Run: headless pygame with SDL's dummy video driver; simulated clock (each Clock.tick advances the game by its frame time, no real sleeping); random seed 0; keys injected as events and as key.get_pressed() state; mouse plan: one left click at the window centre at the start of phase 2, then a move to the lower-right quarter at the start of phase 3.
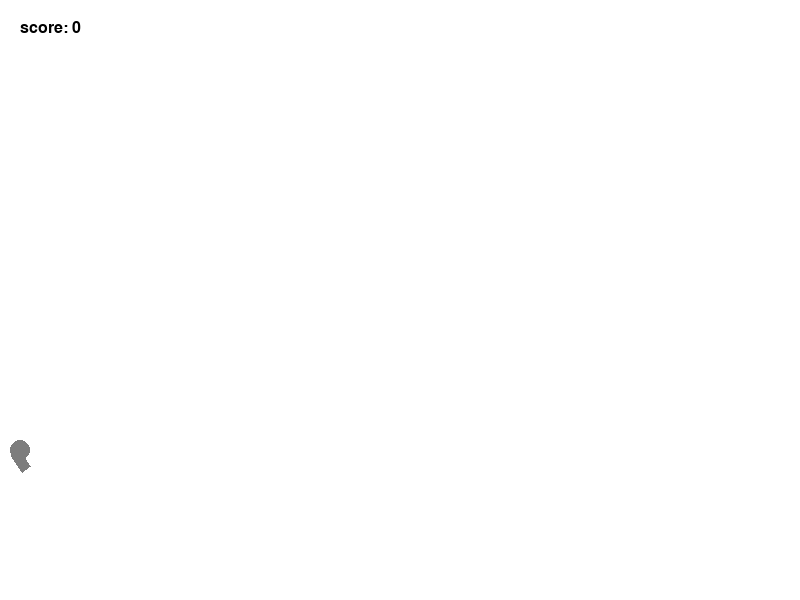
Frame 1 of 4 · flips 1–60 · no input
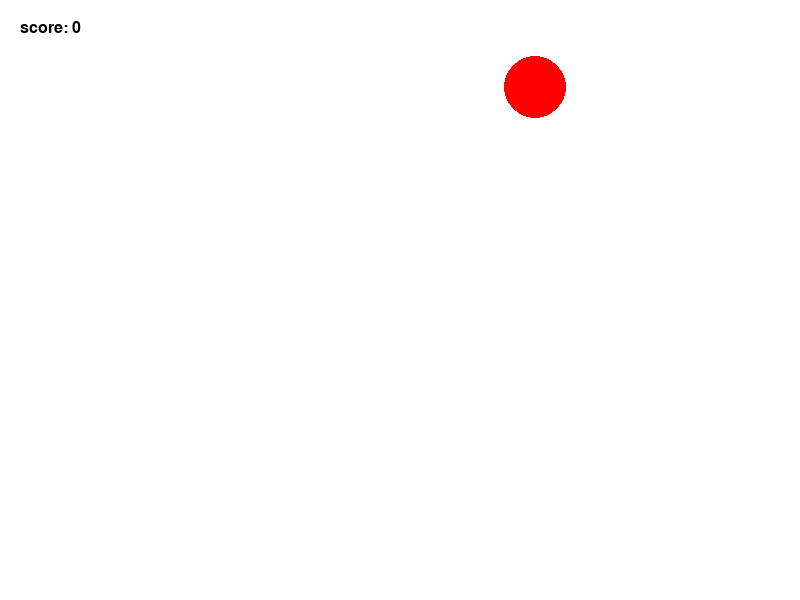
Frame 2 of 4 · flips 61–180 · clicked the window centre · tapped SPACE, RETURN · held RIGHT (→), D
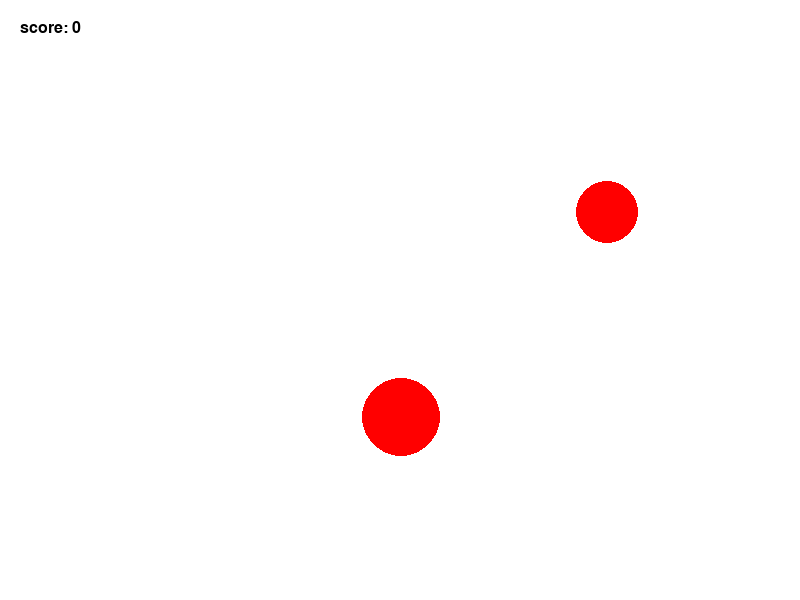
Frame 3 of 4 · flips 181–300 · moved the mouse to the lower-right quarter · held DOWN (↓), S
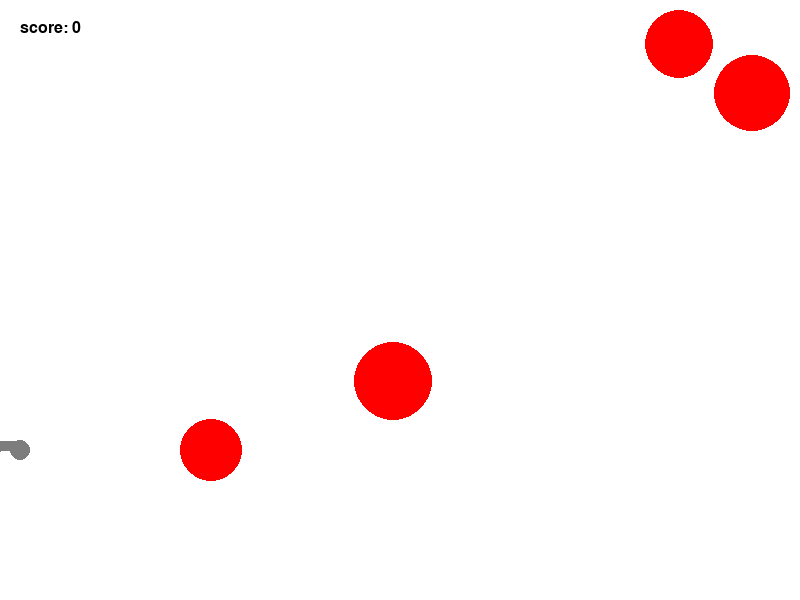
Frame 4 of 4 · flips 301–420 · held LEFT (←), A, UP (↑), W

The pygame program that drew these frames:

import pygame
import math
from random import choice
from random import randint as rnd

FPS = 30

RED = 0xFF0000
BLUE = 0x0000FF
YELLOW = 0xFFC91F
GREEN = 0x00FF00
MAGENTA = 0xFF03B8
CYAN = 0x00FFCC
BLACK = 0x000000
WHITE = 0xFFFFFF
GREY = 0x7D7D7D
GAME_COLORS = [RED, BLUE, YELLOW, GREEN, MAGENTA, CYAN]

#  screen param
WIDTH = 800
HEIGHT = 600

g_y = -1  # gravity


def iszero(x):
    if x == 0:
        return(0)
    else:
        return(1)


def rectangleplus(screen, color, x, y, width, length, alpha):
    """
    draws a turned rectangle  on screen
    x,y are coordinates of upper left corner
    alpha is angle counter-clockwise in radians
    """
    cos = math.cos(alpha)
    sin = math.sin(alpha)
    x1 = x
    y1 = y
    x2 = x + length * cos
    y2 = y + length * sin
    x3 = x2 - width * sin
    y3 = y2 + width * cos
    x4 = x1 - width * sin
    y4 = y1 + width * cos
    pygame.draw.polygon(screen, color, ((x1, y1), (x2, y2),
                                        (x3, y3), (x4, y4)))


class Timer():

    def __init__(self):
        self.time = 0
    
    def ready(self,maxtime):
        self.time += 1
        if self.time >= maxtime:
            self.time = 0
            return(True)
        
        
class Sign():

     def __init__(self, screen):
        self.screen = screen
        self.timeactive = 0
        self.maxtime =  2000000
        self.x = 20
        self.y = 20
        self.is_seen = True
     def show(self):
    
        """
        """
        if self.is_seen:
            img = font.render(self.text, True, BLACK)
            screen.blit(img, (self.x, self.y))
            self.timeactive += 1
        if self.timeactive >= self.maxtime:
            self.is_seen = False
            self.timeactive = 0
            

    

class Score(Sign):
    global score
    def __init__(self, screen):
        super().__init__(screen)
        self.text = 'score: ' + str(score)


class Info(Sign):
    global bullets, used_bullets
    def __init__(self, screen):
        super().__init__(screen)
        self.x = round(WIDTH / 2)
        self.y = 100
        self.maxtime = 100
        self.is_seen = False
        self.d_targets = 1
        self.used_bullets = 0
        self.needupdate = False

    def change(self):
        global bullets, used_bullets
        if self.is_seen:
            self.text = ('You managed to destroy ' +
                     str(self.d_targets) +
                     ' target' + 's' * iszero(self.d_targets - 1) +
                     ' using ' + str(bullets) +
                     ' missile' + 's' * iszero(bullets - 1))
        else:
            self.d_targets = 1
            self.used_bullets = bullets - self.used_bullets
    def update(self):
        global bullets, used_bullets
        if self.needupdate:
            self.d_targets += 1
            self.used_bullets = bullets - used_bullets
            self.needupdate = False

            
OBJECTS = []  # list of missiles and targets
bullets = 0
used_bullets = 0
targets = 0  # count how many targets on screen
max_targets = 4
score = 0
# counter for  the number of frames since target generation
wait_target = 0
max_wait_target = 60  # if previous counter gets here new target generated



def calculateall():
    """
checks for collisions of target and missiles
get plus score, removes missile after hit
activates show_time

    """

    global targets, score, bullets, used_bullets
    for obj1 in OBJECTS:
        if obj1.type == 'missile':
            for obj2 in OBJECTS:
                if obj2.type == 'target' and obj1.hittest(obj2):
                    if targets >= 1:
                        targets -= 1
                    score += obj2.worth
                    obj1.live = 0
                    obj2.live -= 1
                    if INFO.is_seen:
                        INFO.needupdate = True
                    else:
                        INFO.is_seen = True
                        bullets = 1
    

timer1 = Timer()
class Targetgen:
    """
generates targets
    """
    def __init__(self):
        self.max = 4
        self.max_wait = 100

    def spawn(self):
        global targets, OBJECTS, screen
        if targets < self.max:
            if (timer1.ready(self.max_wait)):
                target = Target(screen)
                OBJECTS.append(target)
                targets += 1



class Basecircle:
    """
Base class for Targets and Balls
    """

    def draw(self):
        pygame.draw.circle(
            self.screen,
            self.color,
            (int(self.x), int(self.y)),
            int(self.r)
            )

    def destroy(self):
        if self.live <= 0:
            OBJECTS.remove(object)


class Ball(Basecircle):

    def __init__(self, screen: pygame.Surface, x, y):
        """
        """
        self.type = 'missile'
        self.screen = screen
        # coordintes of the gun
        self.x = x
        self.y = y
        self.r = rnd(10, 20)
        self.vx = 0
        self.vy = 0
        self.color = choice(GAME_COLORS)
        self.live = 10  # how long ball lies on ground in frames

    def move(self):
        """
        """

        self.x += self.vx
        self.y -= self.vy
        self.vy += g_y  # grav
        # check for wall collisions
        if ((self.x + self.vx + self.r) >= WIDTH):
            self.vx = -self.vx
        if (self.y + self.r) >= HEIGHT:
            self.vy = - self.vy / 2
            # check if ball has low speed
            # and stop it on ground(kinda friction)
            # magical number, used to stop bouncing
            if self.vy <= 2 * -g_y:  
                self.vy = 0
                self.vx = 0
                self.live = self.live - 1
            self.y = HEIGHT - self.r

    def hittest(self, obj):
        """
Checks if missile collides with target(obj)
        """
        if ((self.x - obj.x) ** 2 + (self.y - obj.y) ** 2
                <= (self.r + obj.r) ** 2):
            return(True)
        else:
            return(False)


class Gun:
    def __init__(self, screen):
        self.screen = screen
        self.f2_power = 10  # min gun power
        self.f2_on = 0  # is gun loading
        self.an = 1  # angle in radians
        self.color = GREY 
        self.width = 10
        self.length = 10
        self.x = 20
        self.y = 450
        self.isready = 0
        self.fire_speed = 10

    def fire2_start(self, event):
        """
        start loading the gun that player clicks
        """
        if self.isready >= self.fire_speed:
            self.f2_on = 1
            self.isready = 0

    def fire2_end(self, event):
        """
Then player frees button fires
        """
        global bullets
        if self.f2_on == 1:
            bullets += 1
            ball = Ball(self.screen, self.x, self.y)
            self.an = math.atan2((event.pos[1]-ball.y),
                                 (event.pos[0]-ball.x))  # angle in radians
            ball.vx = self.f2_power * math.cos(self.an)
            ball.vy = - self.f2_power * math.sin(self.an)
            OBJECTS.append(ball)
            self.f2_on = 0  # gun is now unload
            self.f2_power = 10  # min gunpower(start ball speed)

    def targetting(self, event):
        """
Orient gun by mouse  and change color
        """
        if event:
            self.an = math.atan2((event.pos[1] - self.y),
                                 (event.pos[0] - self.x))
        if self.f2_on:
            self.color = RED
        else:
            self.color = GREY

    def draw(self):
        rectangleplus(screen, self.color, self.x, self.y,
                      self.width, self.length, self.an)
        self.isready += 1

    def power_up(self):
        """
If player holds button down
becames long and more powerfull(faster missiles)
        """
        if self.f2_on:
            if self.f2_power < 1000:
                self.f2_power += 1
                self.length = self.length + 1
            self.color = RED
        else:
            self.color = GREY
            self.length = 20


class Tank(Gun):
    
    def __init__(self, screen):
        super().__init__(screen)
        self.speed = 10
        self.W, self.A, self.S, self.D = False, False, False, False
        self.r = self.width
    def draw(self):
        # gun and body
        rectangleplus(screen, self.color, self.x, self.y,  
                      self.width, self.length, self.an)
        pygame.draw.circle(screen, GREY, (self.x, self.y), self.r)
        self.isready += 1

    def start(self, event):
        if event.key == pygame.K_w:
            self.W = True
        if event.key == pygame.K_s:
            self.S = True
        if event.key == pygame.K_a:
            self.A = True
        if event.key == pygame.K_d:
            self.D = True

    def move(self):
        if self.W:
            self.y -= self.speed
        if self.S:
            self.y += self.speed
        if self.A:
            self.x -= self.speed
        if self.D:
            self.x += self.speed

    def stop(self, event):
        if event.key == pygame.K_w:
            self.W = False
        if event.key == pygame.K_s:
            self.S = False
        if event.key == pygame.K_a:
            self.A = False
        if event.key == pygame.K_d:
            self.D = False


class Target(Basecircle):

    def __init__(self, screen):

        self.type = 'target'
        self.screen = screen
        self.live = 1
        self.r = rnd(30, 50)
        self.color = RED
        self.worth = 1  # how many score for destroying

        self.x = rnd(self.r, WIDTH - self.r)
        self.vx = rnd(1, 10)
        self.y = rnd(self.r, HEIGHT - self.r)
        self.vy = rnd(1, 10)
      
    def move(self):
        """
        """
    
        self.x += self.vx
        self.y -= self.vy
        if (self.x + self.r) >= WIDTH:
            self.vx = -self.vx
            self.x = WIDTH - self.r
        if (self.x - self.r) <= 0:
            self.vx = -self.vx
            self.x = self.r
        if (self.y + self.r) >= HEIGHT:
            self.vy = -self.vy
            self.y = HEIGHT - self.r
        if (self.y - self.r) <= 0:
            self.vy = -self.vy
            self.y = self.r


pygame.init()


screen = pygame.display.set_mode((WIDTH, HEIGHT))
clock = pygame.time.Clock()
font = pygame.font.SysFont(None, 24)

INFO = Info(screen)
SCORE = Score(screen)
GEN =Targetgen()
player = Tank(screen)
finished = False
while not finished:

    screen.fill(WHITE)
    player.draw()
    for object in OBJECTS:
        object.destroy()
        object.draw()

    
    SCORE.show()
    INFO.update()
    INFO.change()
    INFO.show()
    pygame.display.update()

    clock.tick(FPS)
    for event in pygame.event.get():
        if event.type == pygame.QUIT:
            finished = True
        elif event.type == pygame.MOUSEBUTTONDOWN:
            player.fire2_start(event)
        elif event.type == pygame.MOUSEBUTTONUP:
            player.fire2_end(event)
        elif event.type == pygame.MOUSEMOTION:
            player.targetting(event)
        if event.type == pygame.KEYDOWN:
            player.start(event)
        if event.type == pygame.KEYUP:
            player.stop(event)
        
    for object in OBJECTS:
        object.move()

    calculateall()       
    player.power_up()
    player.move()
    GEN.spawn()


pygame.quit()
